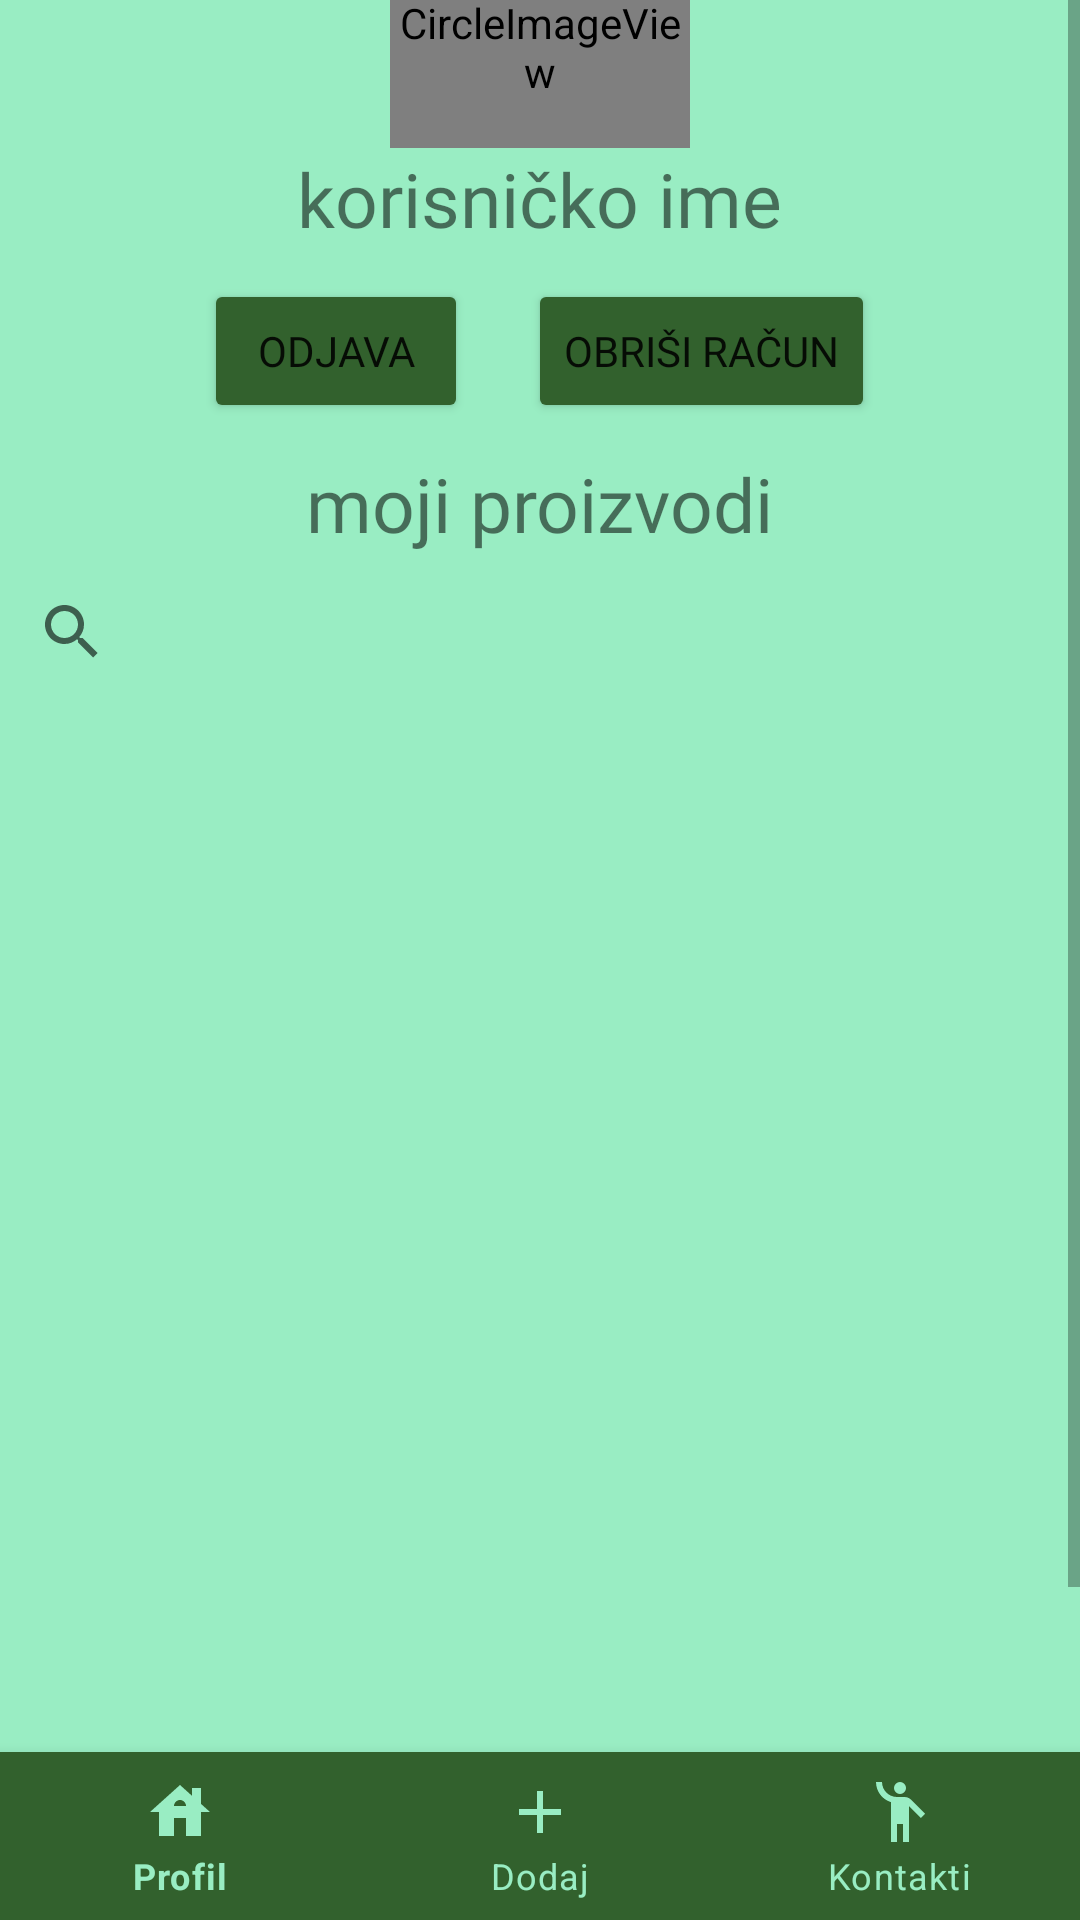

This screen was rendered from an Android layout file. Write that file and the resources it references.
<!-- AndroidManifest.xml: application theme Theme.AndroidTrznica -->
<!-- res/layout/fragment_main.xml -->
<?xml version="1.0" encoding="utf-8"?>
<RelativeLayout xmlns:android="http://schemas.android.com/apk/res/android"
    android:layout_width="match_parent"
    android:layout_height="match_parent"
    xmlns:app="http://schemas.android.com/apk/res-auto"
    xmlns:tools="http://schemas.android.com/tools"
    android:background="@color/bg"
    android:gravity="center">

    <ScrollView
        android:id="@+id/scroll"
        android:layout_width="match_parent"
        android:layout_height="wrap_content"
        android:layout_above="@id/bottom_navigation"
        android:layout_alignParentTop="true"
        android:background="@color/bg"
        android:orientation="vertical"
        tools:context=".MainActivity">

        <LinearLayout
            android:layout_width="match_parent"
            android:layout_height="match_parent"
            android:layout_gravity="center"
            android:gravity="center"
            android:orientation="vertical">


            <de.hdodenhof.circleimageview.CircleImageView
                android:id="@+id/iv_profile_pic"
                android:layout_width="100dp"
                android:layout_height="100dp"
                android:layout_alignParentTop="true"
                android:layout_centerHorizontal="true"
                android:layout_marginTop="10dp"
                android:src="@drawable/ic_profile_pic_placeholder"
                app:civ_border_color="@color/primary"
                app:civ_border_width="5dp" />

            <TextView
                android:id="@+id/tv_username"
                android:layout_width="wrap_content"
                android:layout_height="wrap_content"
                android:layout_below="@id/iv_profile_pic"
                android:layout_centerHorizontal="true"
                android:layout_marginBottom="10dp"
                android:fontFamily="@font/poppins_semibold"
                android:text="@string/username"
                android:textSize="25dp" />



            <LinearLayout
                android:orientation="horizontal"
                android:layout_width="wrap_content"
                android:layout_height="wrap_content">
                <Button
                    android:id="@+id/btn_logout"
                    android:layout_marginRight="20dp"
                    android:layout_width="wrap_content"
                    android:layout_height="wrap_content"
                    android:layout_below="@id/tv_username"
                    android:layout_centerHorizontal="true"
                    android:layout_marginBottom="10dp"
                    android:backgroundTint="@color/primary"
                    android:fontFamily="@font/poppins_semibold"
                    android:text="@string/logout" />

                <Button
                    android:id="@+id/btn_delete"
                    android:layout_width="wrap_content"
                    android:layout_height="wrap_content"
                    android:layout_below="@id/recycler_view"
                    android:layout_centerHorizontal="true"
                    android:layout_marginBottom="10dp"
                    android:backgroundTint="@color/primary"
                    android:fontFamily="@font/poppins_semibold"
                    android:text="@string/delete_acc" />

            </LinearLayout>



            <TextView
                android:id="@+id/tv_products"
                android:layout_width="wrap_content"
                android:layout_height="wrap_content"
                android:layout_below="@id/btn_logout"
                android:layout_centerHorizontal="true"
                android:layout_marginBottom="2dp"
                android:fontFamily="@font/poppins"
                android:text="@string/products"
                android:textSize="25dp" />

            <SearchView
                android:id="@+id/searchView"
                android:layout_width="match_parent"
                android:layout_height="wrap_content"
                android:layout_below="@id/tv_products"
                android:queryHint="Pretraži svoje proizvode"
                app:searchIcon="@drawable/ic_search" />

            <androidx.recyclerview.widget.RecyclerView
                android:id="@+id/recycler_view"
                android:layout_width="match_parent"
                android:layout_height="400dp"
                android:layout_below="@id/searchView"
                android:layout_centerHorizontal="true"
                android:layout_marginStart="5dp"
                android:layout_marginTop="5dp"
                android:layout_marginEnd="5dp"
                android:layout_marginBottom="5dp" />

        </LinearLayout>
    </ScrollView>

    <com.google.android.material.bottomnavigation.BottomNavigationView
        android:id="@+id/bottom_navigation"
        android:layout_width="match_parent"
        android:layout_height="wrap_content"
        android:layout_alignParentBottom="true"
        app:menu="@menu/menu"
        app:itemIconTint="@color/bg"
        app:itemTextColor="@color/bg"
        android:background="@color/primary"
        />

</RelativeLayout>
<!-- resources referenced by this layout -->
<resources>
  <color name="bg">#99edc3</color>
  <color name="primary">#32612D</color>
  <!-- drawable ic_profile_pic_placeholder (drawable) -->
  <vector android:height="200dp" android:tint="#32612D"
      android:viewportHeight="24" android:viewportWidth="24"
      android:width="200dp" xmlns:android="http://schemas.android.com/apk/res/android">
      <path android:fillColor="@android:color/white" android:pathData="M12,4m-2,0a2,2 0,1 1,4 0a2,2 0,1 1,-4 0"/>
      <path android:fillColor="@android:color/white" android:pathData="M15.89,8.11C15.5,7.72 14.83,7 13.53,7c-0.21,0 -1.42,0 -2.54,0C8.24,6.99 6,4.75 6,2H4c0,3.16 2.11,5.84 5,6.71V22h2v-6h2v6h2V10.05L18.95,14l1.41,-1.41L15.89,8.11z"/>
  </vector>
  <string name="delete_acc">obriši račun</string>
  <string name="logout">ODJAVA</string>
  <string name="products">moji proizvodi</string>
  <string name="username">korisničko ime</string>
  <style name="Theme.AndroidTrznica" parent="Theme.MaterialComponents.DayNight.NoActionBar">
          
          <item name="colorPrimary">@color/bg</item>
          <item name="colorPrimaryVariant">@color/primary</item>
          <item name="colorOnPrimary">@color/white</item>
          
          <item name="colorSecondary">@color/primary</item>
          <item name="colorSecondaryVariant">@color/bg</item>
          <item name="colorOnSecondary">@color/black</item>
          
          <item name="android:statusBarColor" tools:targetApi="l">?attr/colorPrimaryVariant</item>
          
      </style>
  <color name="white">#FFFFFFFF</color>
  <color name="black">#FF000000</color>
</resources>
